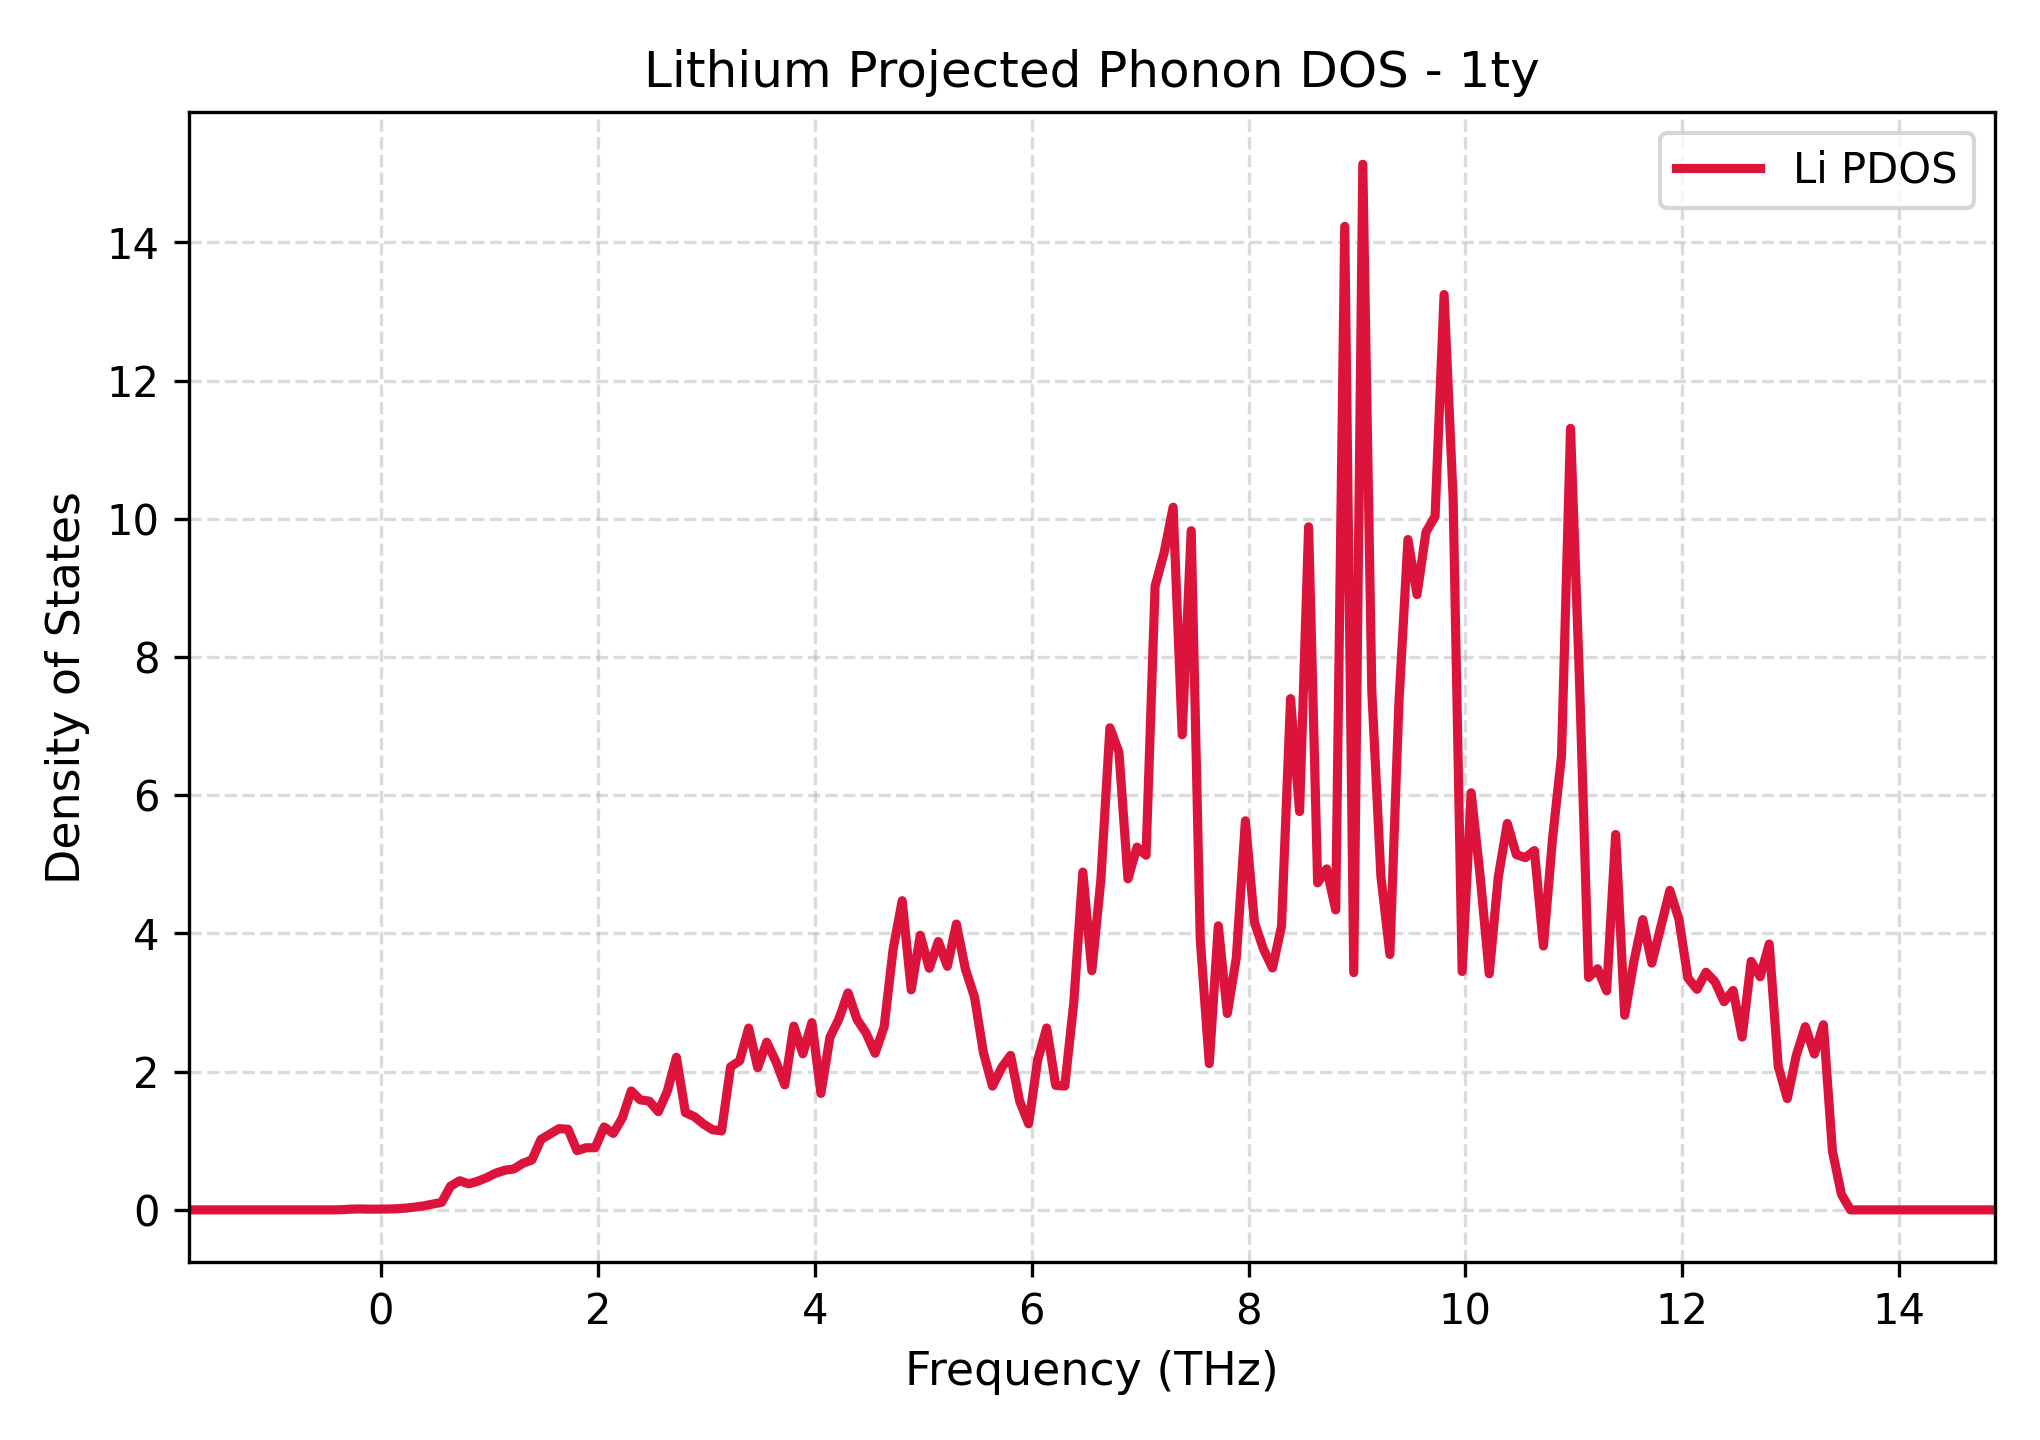

The data file committed next to this chart (first rows):
Frequency_THz, Lithium_PDOS
-1.772, 0.0
-1.689, 0.0
-1.606, 0.0
-1.523, 0.0
-1.439, 0.0
-1.356, 0.0
-1.273, 0.0
-1.19, 0.0
-1.106, 0.0
-1.023, 0.0
-0.9397, 0.0
-0.8564, 0.0
-0.7731, 0.0
-0.6898, 0.0
-0.6066, 0.0
-0.5233, 0.0
-0.44, 0.0
-0.3567, 0.003099
-0.2735, 0.01127
-0.1902, 0.01374
-0.1069, 0.01039
-0.02362, 0.01111
0.05966, 0.01214
0.1429, 0.01622
0.2262, 0.0254
0.3095, 0.03967
0.3928, 0.05774
0.4761, 0.08303
0.5593, 0.1085
0.6426, 0.3437
0.7259, 0.4215
0.8092, 0.3768
0.8924, 0.4144
0.9757, 0.4667
1.059, 0.532
1.142, 0.5737
1.226, 0.5925
1.309, 0.6736
1.392, 0.723
1.475, 1.019
1.559, 1.098
1.642, 1.175
1.725, 1.167
1.809, 0.8572
1.892, 0.899
1.975, 0.8995
2.058, 1.2
2.142, 1.106
2.225, 1.326
2.308, 1.721
2.391, 1.592
2.475, 1.573
2.558, 1.421
2.641, 1.72
2.725, 2.208
2.808, 1.407
2.891, 1.349
2.974, 1.241
3.058, 1.16
3.141, 1.143
... 141 more rows
